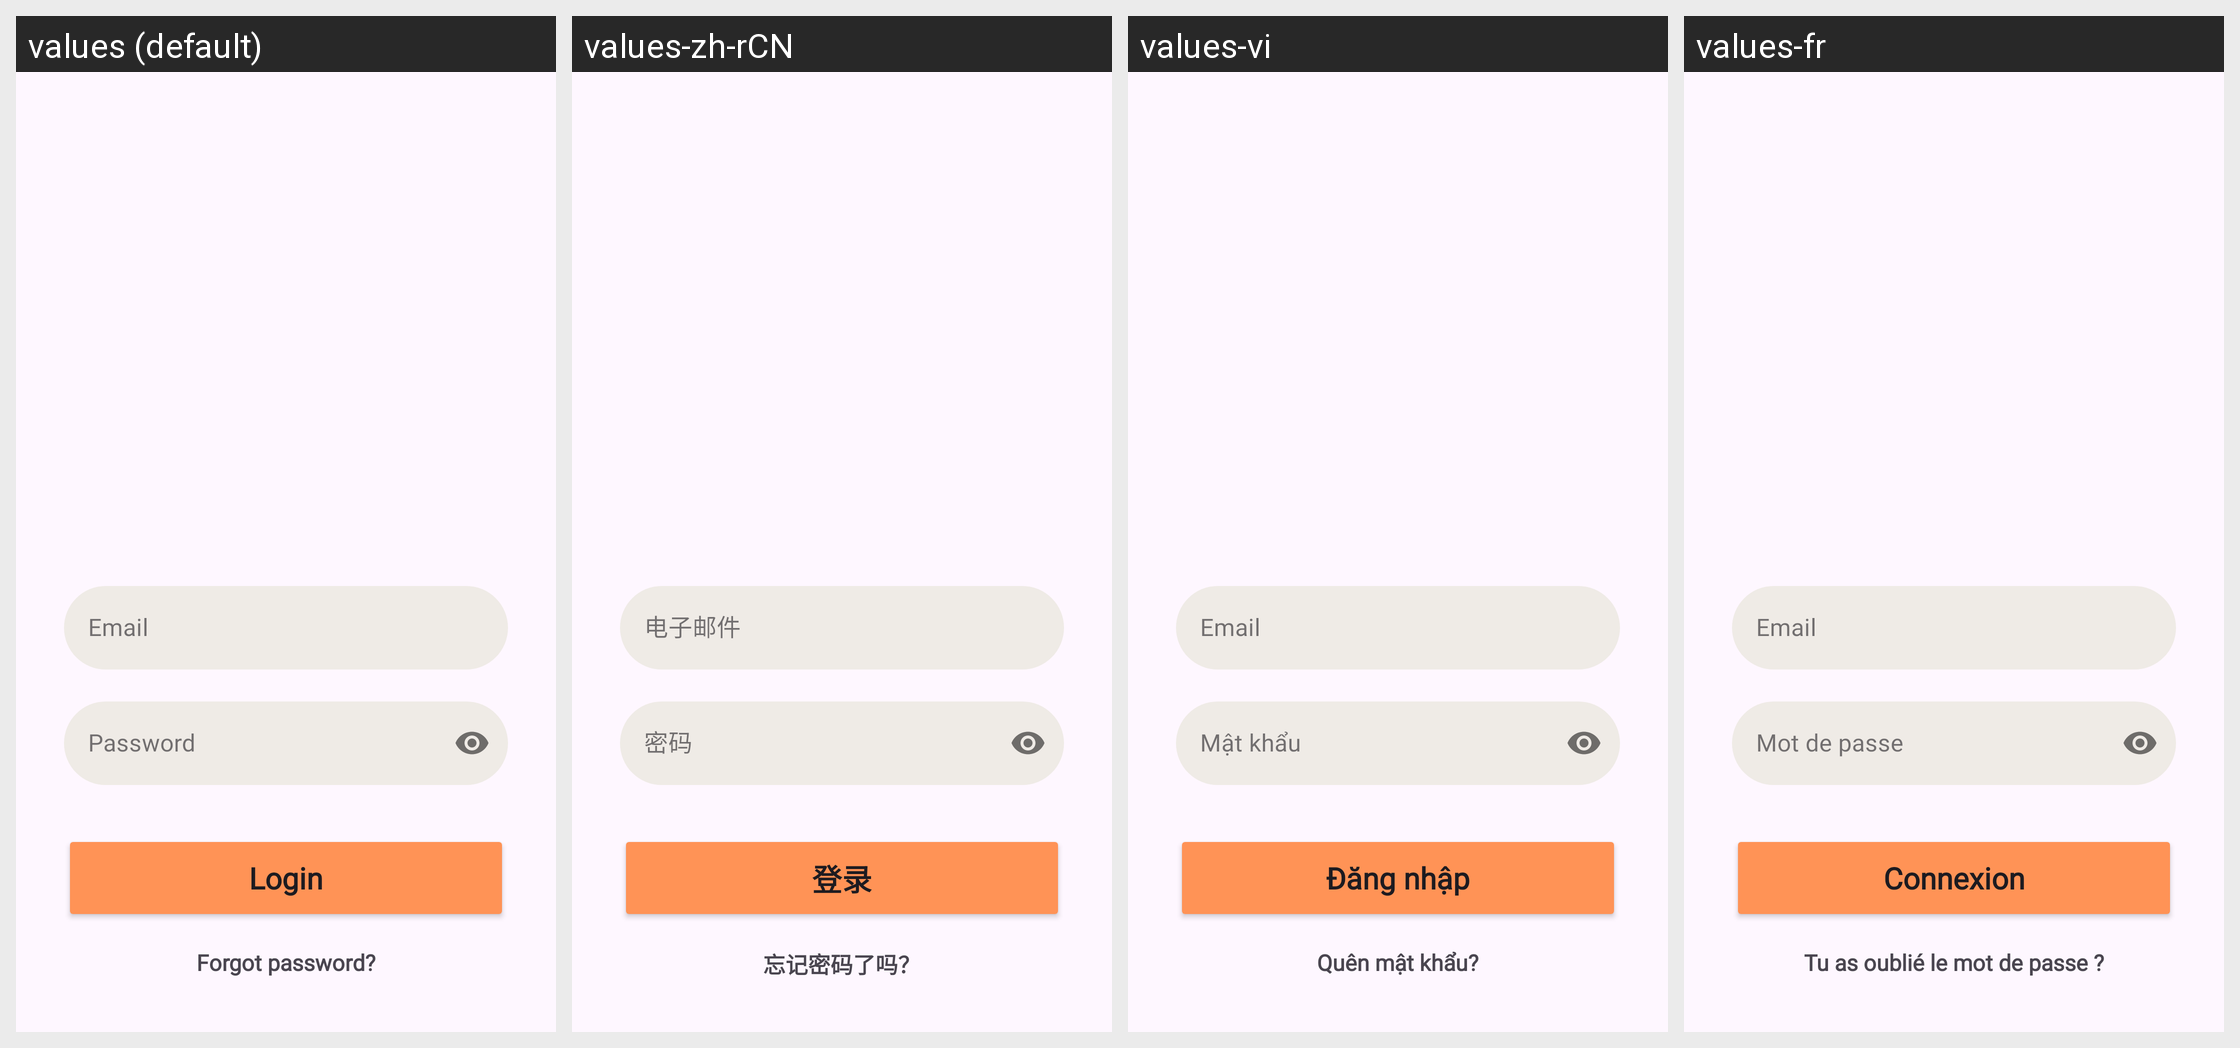

Translations of the strings shown on this Android screen, per locale in the grid:
Android screen res/layout/activity_login.xml rendered under 4 locales, left to right: values (default), values-zh-rCN, values-vi, values-fr. Device: Nexus 5 (rendered at 1080×1920; each locale shown at half size, 540×960, under a caption strip naming it); theme Theme.PetBer.
Other locales in the repository, not shown: values-de, values-es, values-ja, values-ko, values-pt, values-th.
Strings drawn on this screen, with the default value and each locale's value (text and hints the layout hard-codes, and strings that could not be matched under every locale, appear in the picture but are not listed):

text_email
  values: Email
  values-zh-rCN: 电子邮件
  values-vi: Email
  values-fr: Email

text_password
  values: Password
  values-zh-rCN: 密码
  values-vi: Mật khẩu
  values-fr: Mot de passe

text_login
  values: Login
  values-zh-rCN: 登录
  values-vi: Đăng nhập
  values-fr: Connexion

txt_forgot_password
  values: Forgot password?
  values-zh-rCN: 忘记密码了吗？
  values-vi: Quên mật khẩu?
  values-fr: Tu as oublié le mot de passe ?
